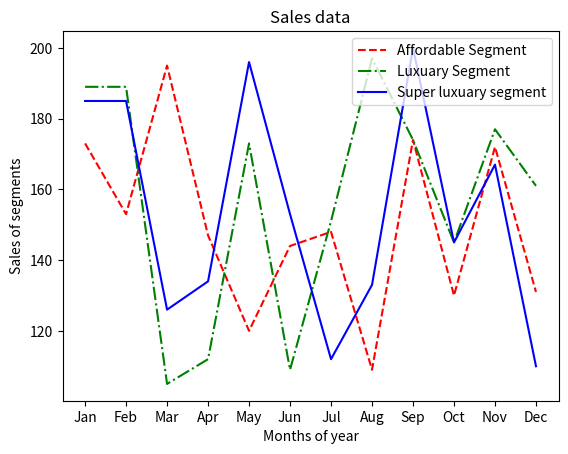

This chart was generated by the following Python code:
import numpy as np
import matplotlib.pyplot as plt
print("University No: SJC22MCA-2021 \nName: Christin Benny \nBatch: S3 MCA \n______________________________________\n")

product=['Jan','Feb','Mar','Apr','May','Jun','Jul','Aug','Sep','Oct','Nov','Dec']
affordable_segment=[173,153,195,147,120,144,148,109,174,130,172,131]
luxuary_segment=[189,189,105,112,173,109,151,197,174,145,177,161]
super_luxuary=[185,185,126,134,196,153,112,133,200,145,167,110]
plt.plot(product,affordable_segment,'r--',label='Affordable Segment')
plt.plot(product,luxuary_segment, 'g-.',label='Luxuary Segment')
plt.plot(product,super_luxuary,'b-',label='Super luxuary segment')
plt.xlabel('Months of year')
plt.ylabel('Sales of segments')
plt.title('Sales data')
plt.legend(loc='upper right')
plt.show()